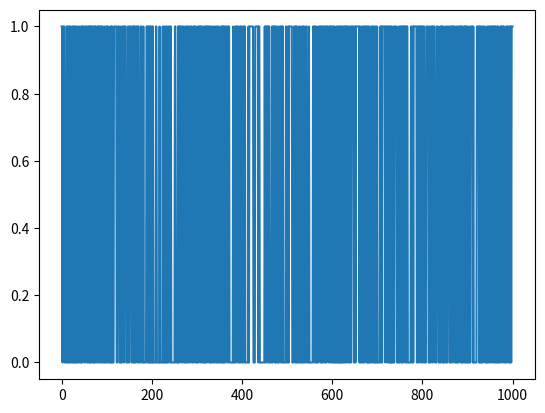
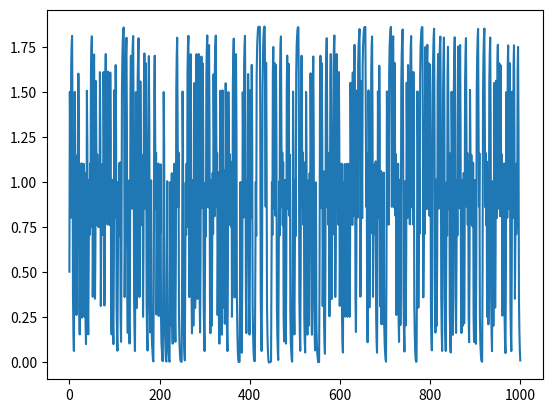

Python code for these plots, in order:
import numpy as np
import matplotlib.pyplot as plt
from scipy import signal
from scipy.fft import fft, ifft

#Recibe señal(arreglo) => Devuelve función de autocorrelación
def auto_corr(y):
    N=len(y)
    r=np.zeros(N)
    for k in range(N-1):
       for i in range(N-k):
            r[k] += y[i]*y[i+k]
    r=r/N
    return r

#Estimador de periodograma
#Recibe señal(arreglo) y parametro para realizar la fft de la señal
#=> Devuelve periodograma
def Periodograma(y,N_fft):
    N=len(y)
    psd=np.power(np.abs(fft(y,N_fft)),2)
    #psd=psd/N
    return psd/N

def welch_metod_PSD(x,per_margin,wind,M):
    N=len(x)
    K=int(M*(1-per_margin/100)) #Desplazamiento
    L=int(N/K) #Cantidad de segmetos

    v=signal.get_window(wind,M)
    V=potencia(v) #Calculo la potencia de la ventana

    S_w=np.zeros(N)
    for i in range(L-1):  
        x_i=x[i*K : (i*K + M)]*v
        S_w+=Periodograma(x_i,N)/V
    return S_w/L

#Recibe señal, retorna señal mapeada 1 bit a 1 simbolo
def mapeo(x):
    y=np.zeros(len(x))
    for i in range(len(x)):
        y[i]=x[i]
        if x[i]==0:
            y[i]=-1
    return x

#Recibe señal 
def canal_discreto(x,h):
    g=np.convolve(x,h)
    y=g + np.random.normal(0,0.002,len(g))
    return y

def ej_1():
    #a)
    b=np.random.binomial(1,0.5,1000)
    x=mapeo(b)

    h=[0.5,1,0.2,0.1,0.05,0.01]
    y=canal_discreto(x,h)
    N_1=np.linspace(0,1000,len(x))
    N_2=np.linspace(0,1000,len(y))
    plt.plot(N_1,x)
    plt.show()
    plt.plot(N_2,y)
    plt.show()


ej_1()
